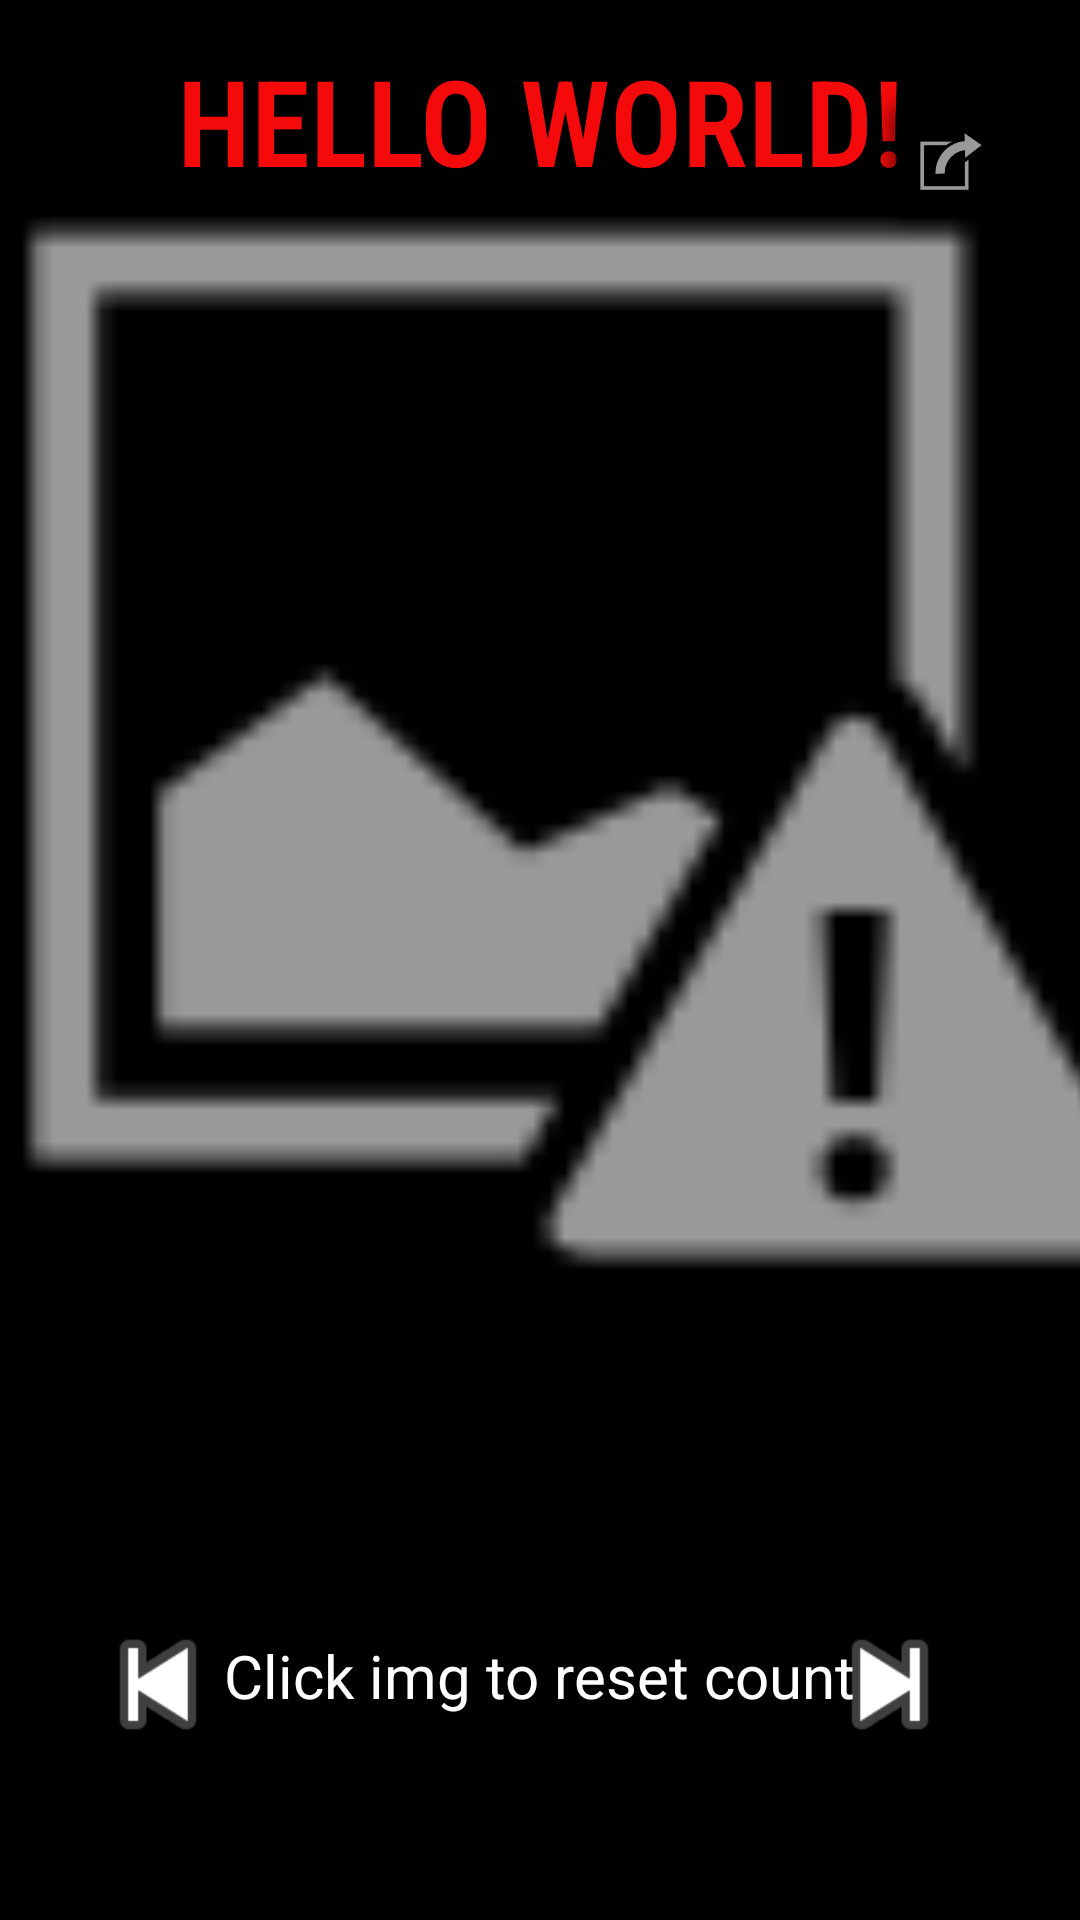

This screen was rendered from an Android layout file. Write that file and the resources it references.
<!-- AndroidManifest.xml: application theme Theme.App_Projaect_0 -->
<!-- res/layout/activity_main.xml -->
<?xml version="1.0" encoding="utf-8"?>
<androidx.constraintlayout.widget.ConstraintLayout xmlns:android="http://schemas.android.com/apk/res/android"
    xmlns:app="http://schemas.android.com/apk/res-auto"
    xmlns:tools="http://schemas.android.com/tools"
    android:id="@+id/main"
    android:layout_width="match_parent"
    android:layout_height="match_parent"
    android:background="@color/black"
    tools:context=".MainActivity"


    >


    <ImageView
        android:id="@+id/imageView"
        android:layout_width="688dp"
        android:layout_height="511dp"
        android:layout_marginBottom="140dp"
        android:contentDescription="@string/greeting"
        android:onClick="resetCounter"
        android:src="@android:drawable/ic_menu_report_image"
        app:layout_constraintBottom_toBottomOf="parent"
        app:layout_constraintEnd_toEndOf="parent"
        app:layout_constraintStart_toStartOf="parent" />

    <ImageView
        android:id="@+id/prevTheImg"
        android:layout_width="56dp"
        android:layout_height="53dp"
        android:layout_marginBottom="52dp"
        android:contentDescription="@string/greeting"
        android:onClick="prevImage"
        android:src="@android:drawable/ic_media_previous"
        app:layout_constraintBottom_toBottomOf="parent"
        app:layout_constraintEnd_toEndOf="parent"
        app:layout_constraintHorizontal_bias="0.081"
        app:layout_constraintStart_toStartOf="parent"
        app:srcCompat="@android:drawable/ic_media_previous"
        tools:srcCompat="@android:drawable/ic_media_previous" />

    <ImageView
        android:id="@+id/nextTheImg"
        android:layout_width="56dp"
        android:layout_height="53dp"
        android:layout_marginBottom="52dp"
        android:contentDescription="@string/greeting"
        android:onClick="nextImage"
        android:src="@android:drawable/ic_media_next"
        app:layout_constraintBottom_toBottomOf="parent"
        app:layout_constraintEnd_toEndOf="parent"
        app:layout_constraintHorizontal_bias="0.884"
        app:layout_constraintStart_toStartOf="parent" />

    <TextView
        android:id="@+id/textView2"
        android:layout_width="wrap_content"
        android:layout_height="wrap_content"
        android:layout_marginBottom="68dp"
        android:contentDescription="@string/greeting"
        android:text="@string/click_img_to_reset_count"
        android:textColor="@color/cardview_light_background"
        android:textSize="20sp"
        app:layout_constraintBottom_toBottomOf="parent"
        app:layout_constraintEnd_toEndOf="parent"
        app:layout_constraintHorizontal_bias="0.498"
        app:layout_constraintStart_toStartOf="parent" />

    <ProgressBar
        android:id="@+id/progressBar"
        android:layout_width="329dp"
        android:layout_height="146dp"
        android:layout_centerInParent="true"
        android:layout_marginBottom="324dp"
        android:visibility="gone"
        app:layout_constraintBottom_toBottomOf="parent"
        app:layout_constraintEnd_toEndOf="parent"
        app:layout_constraintStart_toStartOf="parent" />



    <TextView
        android:id="@+id/textView"
        android:layout_width="wrap_content"
        android:layout_height="wrap_content"
        android:contentDescription="@string/greeting"
        android:fontFamily="sans-serif-condensed-light"
        android:gravity="center"
        android:text="@string/greeting"
        android:textAllCaps="true"
        android:textColor="#F40A0A"
        android:textSize="40sp"
        android:textStyle="bold"
        app:layout_constraintBottom_toBottomOf="parent"
        app:layout_constraintEnd_toEndOf="parent"
        app:layout_constraintStart_toStartOf="parent"
        app:layout_constraintTop_toTopOf="parent"
        app:layout_constraintVertical_bias="0.023" />

    <ImageButton
        android:layout_width="wrap_content"
        android:layout_height="wrap_content"
        android:background="@android:drawable/alert_dark_frame"
        android:backgroundTint="@color/black"
        android:contentDescription="@string/app_name"
        android:onClick="openAnatherIntent"
        android:src="@android:drawable/ic_menu_set_as"
        app:layout_constraintBottom_toBottomOf="parent"
        app:layout_constraintEnd_toEndOf="parent"
        app:layout_constraintHorizontal_bias="0.951"
        app:layout_constraintStart_toStartOf="parent"
        app:layout_constraintTop_toTopOf="parent"
        app:layout_constraintVertical_bias="0.05" />

</androidx.constraintlayout.widget.ConstraintLayout>
<!-- resources referenced by this layout -->
<resources>
  <string name="app_name">app_Project_0</string>
  <string name="click_img_to_reset_count">Click img to reset count</string>
  <string name="greeting">Hello World!</string>
  <style name="Theme.App_Projaect_0" parent="Base.Theme.App_Projaect_0" />
  <style name="Base.Theme.App_Projaect_0" parent="Theme.Material3.DayNight.NoActionBar">
          
          
      </style>
  <!-- not gathered from this repository: default colours our renderer supplied (Android Studio template values) -->
  <color name="black">#FF000000</color>
</resources>
